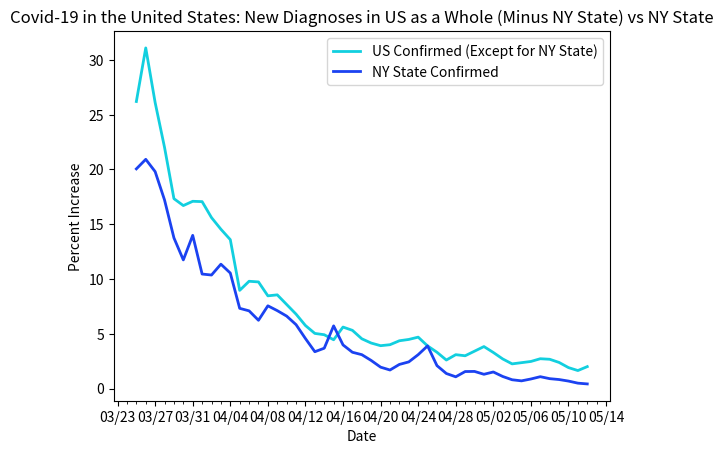

Reproduce this figure in Python.
import datetime
import matplotlib.pyplot as plt
import matplotlib.dates as mdates
import matplotlib.ticker as ticker
from matplotlib.dates import MO, TU, WE, TH, FR, SA, SU

dates = ['3/25/2020', '3/26/2020', '3/27/2020', '3/28/2020', '3/29/2020', '3/30/2020', '3/31/2020', '4/1/2020', '4/2/2020', '4/3/2020', '4/4/2020', '4/5/2020', '4/6/2020', '4/7/2020', '4/8/2020', '4/9/2020', '4/10/2020', '4/11/2020', '4/12/2020', '4/13/2020', '4/14/2020', '4/15/2020', '4/16/2020', '4/17/2020', '4/18/2020', '4/19/2020', '4/20/2020', '4/21/2020', '4/22/2020', '4/23/2020', '4/24/2020', '4/25/2020', '4/26/2020', '4/27/2020', '4/28/2020', '4/29/2020', '4/30/2020', '5/1/2020', '5/2/2020', '5/3/2020', '5/4/2020', '5/5/2020', '5/6/2020', '5/7/2020', '5/8/2020', '5/9/2020', '5/10/2020', '5/11/2020', '5/12/2020']

# format dates
x_values = [datetime.datetime.strptime(d, "%m/%d/%Y").date() for d in dates]
ax = plt.gca()
formatter = mdates.DateFormatter("%m/%d")
ax.xaxis.set_major_formatter(formatter)

# create x-axis
ax.xaxis.set_major_locator(mdates.WeekdayLocator(byweekday=(MO, TU, WE, TH, FR, SA, SU), interval=4))
# minor tick = daily
ax.xaxis.set_minor_locator(mdates.WeekdayLocator(byweekday=(MO, TU, WE, TH, FR, SA, SU)))

# format y-axis
ax.get_yaxis().set_major_formatter(ticker.FuncFormatter(lambda x, pos: format(int(x), ',')))

# us cases (minus NY state cases)
us_cases = [26.2, 31.09, 26.1, 22.01, 17.33, 16.7, 17.09, 17.06, 15.6, 14.54, 13.59, 8.96, 9.79, 9.73, 8.46, 8.55, 7.67, 6.79, 5.75, 5.03, 4.91, 4.45, 5.61, 5.31, 4.54, 4.15, 3.91, 4, 4.36, 4.48, 4.69, 3.89, 3.31, 2.6, 3.09, 2.99, 3.41, 3.83, 3.29, 2.7, 2.25, 2.36, 2.47, 2.72, 2.67, 2.38, 1.91, 1.64, 2]

# ny state cases
ny_cases = [20.05, 20.92, 19.8, 17.21, 13.75, 11.74, 13.98, 10.45, 10.36, 11.35, 10.54, 7.32, 7.09, 6.23, 7.55, 7.11, 6.61, 5.83, 4.56, 3.36, 3.68, 5.72, 3.98, 3.31, 3.09, 2.56, 1.95, 1.69, 2.2, 2.43, 3.09, 3.89, 2.09, 1.37, 1.07, 1.55, 1.56, 1.3, 1.51, 1.1, .8, .7, .87, 1.08, .9, .82, .68, .49, .42]

# create the graph
plt.plot(x_values, us_cases, color='#12cfdf', linewidth=2)
plt.plot(x_values, ny_cases, color='#1b42f1', linewidth=2)

# text labels
plt.title('Covid-19 in the United States: New Diagnoses in US as a Whole (Minus NY State) vs NY State')
plt.xlabel('Date')
plt.ylabel('Percent Increase')
plt.legend(['US Confirmed (Except for NY State)', 'NY State Confirmed'], loc='upper right')

plt.show()